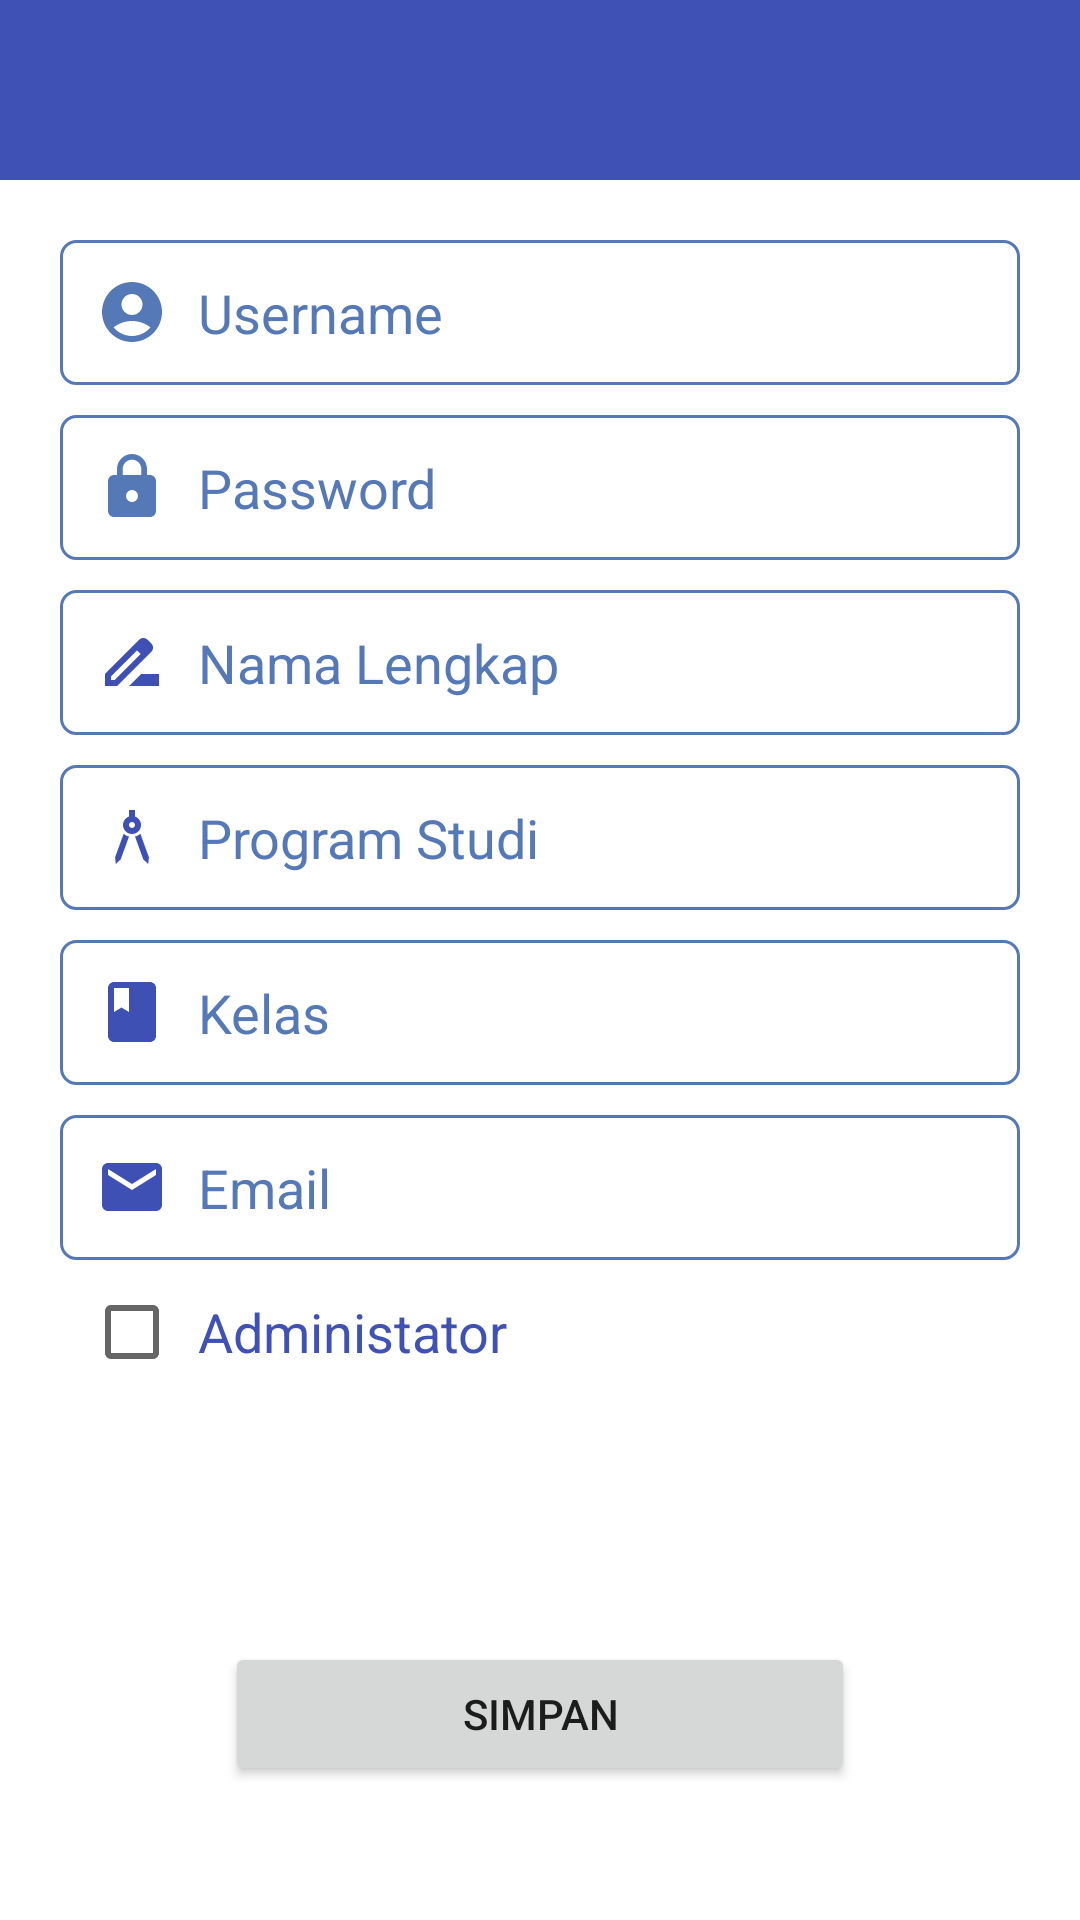

This screen was rendered from an Android layout file. Write that file and the resources it references.
<!-- AndroidManifest.xml: application theme Theme.AplikasiNotulensiDanAbsensiRapat -->
<!-- res/layout/activity_input_user.xml -->
<?xml version="1.0" encoding="utf-8"?>
<LinearLayout xmlns:android="http://schemas.android.com/apk/res/android"
    xmlns:app="http://schemas.android.com/apk/res-auto"
    xmlns:tools="http://schemas.android.com/tools"
    android:layout_width="match_parent"
    android:layout_height="match_parent"
    tools:context=".InputUser"
    android:orientation="vertical">

    <include layout="@layout/menu_absen_toolbar"/>

    <LinearLayout
        android:layout_width="match_parent"
        android:layout_height="wrap_content"
        android:layout_margin="20dp"
        android:orientation="vertical">
        <EditText
            android:id="@+id/editTextTextPersonName"
            android:layout_width="match_parent"
            android:layout_height="wrap_content"
            android:background="@drawable/backgrounnd_edittext"
            android:drawableStart="@drawable/ic_user"
            android:drawablePadding="10dp"
            android:ems="10"
            android:hint="Username"
            android:inputType="textPersonName"
            android:padding="12dp"
            android:text=""
            android:textColorHint="@color/outline" />

        <EditText
            android:id="@+id/editTextTextPassword"
            android:layout_width="match_parent"
            android:layout_height="wrap_content"
            android:layout_marginTop="10sp"
            android:background="@drawable/backgrounnd_edittext"
            android:drawableStart="@drawable/ic_password"
            android:drawablePadding="10dp"
            android:ems="10"
            android:hint="Password"
            android:inputType="textPassword"
            android:padding="12dp"
            android:textColorHint="@color/outline" />
        <EditText
            android:id="@+id/editTextTextName"
            android:layout_width="match_parent"
            android:layout_height="wrap_content"
            android:layout_marginTop="10sp"
            android:background="@drawable/backgrounnd_edittext"
            android:drawableStart="@drawable/ic_baseline_drive_file_rename_outline_24"
            android:drawablePadding="10dp"
            android:ems="10"
            android:hint="Nama Lengkap"
            android:padding="12dp"
            android:textColorHint="@color/outline" />

        <EditText
            android:id="@+id/editTextTextProdi"
            android:layout_width="match_parent"
            android:layout_height="wrap_content"
            android:layout_marginTop="10sp"
            android:background="@drawable/backgrounnd_edittext"
            android:drawableStart="@drawable/ic_baseline_architecture_24"
            android:drawablePadding="10dp"
            android:ems="10"
            android:hint="Program Studi"
            android:padding="12dp"
            android:textColorHint="@color/outline" />

        <EditText
            android:id="@+id/editTextTextKelas"
            android:layout_width="match_parent"
            android:layout_height="wrap_content"
            android:layout_marginTop="10sp"
            android:background="@drawable/backgrounnd_edittext"
            android:drawableStart="@drawable/ic_baseline_class_24"
            android:drawablePadding="10dp"
            android:ems="10"
            android:hint="Kelas"
            android:padding="12dp"
            android:textColorHint="@color/outline" />
        <EditText
            android:id="@+id/editTextTextEmail"
            android:layout_width="match_parent"
            android:layout_height="wrap_content"
            android:layout_marginTop="10sp"
            android:background="@drawable/backgrounnd_edittext"
            android:drawableStart="@drawable/ic_baseline_email_24"
            android:drawablePadding="10dp"
            android:ems="10"
            android:hint="Email"
            android:padding="12dp"
            android:textColorHint="@color/outline" />
        <CheckBox
            android:id="@+id/cb_role"
            android:layout_width="match_parent"
            android:layout_height="wrap_content"
            android:text="Administator"
            android:textColor="@color/warna1"
            android:textSize="18dp"
            android:layout_marginStart="8dp"
            android:ems="10"
            android:padding="6dp"/>
        <Button
            android:layout_marginTop="10dp"
            android:layout_width="match_parent"
            android:layout_height="wrap_content"
            android:text="Pilih Gambar"
            android:visibility="gone"/>
        <ImageView
            android:layout_width="match_parent"
            android:layout_height="100dp"
            android:layout_marginTop="10dp"
            android:src="@drawable/logo"
            android:visibility="gone"/>

    </LinearLayout>



    <RelativeLayout
        android:layout_marginTop="15dp"
        android:layout_width="match_parent"
        android:layout_height="match_parent">

        <Button
            android:id="@+id/btnsimpanuser"
            android:layout_width="210dp"
            android:layout_height="wrap_content"
            android:layout_centerInParent="true"
            android:onClick="BtnSimpanUser"
            android:text="Simpan" />
    </RelativeLayout>

</LinearLayout>
<!-- res/layout/menu_absen_toolbar.xml (included above) -->
<?xml version="1.0" encoding="utf-8"?>
<LinearLayout xmlns:android="http://schemas.android.com/apk/res/android"
    android:layout_width="match_parent"
    android:layout_height="60dp"
    android:orientation="horizontal"
    android:padding="12dp"
    android:background="@color/warna1">
    <LinearLayout
        android:layout_width="match_parent"
        android:layout_height="match_parent"
        android:orientation="horizontal">
        <LinearLayout
            android:layout_width="0dp"
            android:layout_height="match_parent"
            android:layout_weight="1">
            <ImageView
                android:layout_width="42dp"
                android:layout_height="36dp"
                android:onClick="Back"
                android:src="@drawable/ic_baseline_arrow_back_24"/>
        </LinearLayout>
        <LinearLayout
            android:layout_width="0dp"
            android:layout_height="match_parent"
            android:layout_weight="4">
        </LinearLayout>
        <LinearLayout
            android:layout_width="0dp"
            android:layout_height="match_parent"
            android:layout_weight="1"/>
    </LinearLayout>
    


</LinearLayout>
<!-- resources referenced by this layout -->
<resources>
  <color name="outline">#5578B7</color>
  <color name="warna1">#3F51B5</color>
  <!-- drawable backgrounnd_edittext (drawable) -->
  <?xml version="1.0" encoding="utf-8"?>
  <selector xmlns:android="http://schemas.android.com/apk/res/android">
  
      <item>
          <shape android:shape="rectangle">
              <corners android:radius="5sp"/>
              <stroke android:color="@color/outline"
                  android:width="1dp"/>
          </shape>
      </item>
  </selector>
  <!-- drawable ic_baseline_class_24 (drawable) -->
  <vector android:height="24dp" android:tint="#3F50B4"
      android:viewportHeight="24" android:viewportWidth="24"
      android:width="24dp" xmlns:android="http://schemas.android.com/apk/res/android">
      <path android:fillColor="@android:color/white" android:pathData="M18,2H6c-1.1,0 -2,0.9 -2,2v16c0,1.1 0.9,2 2,2h12c1.1,0 2,-0.9 2,-2V4c0,-1.1 -0.9,-2 -2,-2zM6,4h5v8l-2.5,-1.5L6,12V4z"/>
  </vector>
  <!-- drawable ic_baseline_drive_file_rename_outline_24 (drawable) -->
  <vector android:height="24dp" android:tint="#3F50B4"
      android:viewportHeight="24" android:viewportWidth="24"
      android:width="24dp" xmlns:android="http://schemas.android.com/apk/res/android">
      <path android:fillColor="@android:color/white" android:pathData="M18.41,5.8L17.2,4.59c-0.78,-0.78 -2.05,-0.78 -2.83,0l-2.68,2.68L3,15.96V20h4.04l8.74,-8.74 2.63,-2.63c0.79,-0.78 0.79,-2.05 0,-2.83zM6.21,18H5v-1.21l8.66,-8.66 1.21,1.21L6.21,18zM11,20l4,-4h6v4H11z"/>
  </vector>
  <!-- drawable ic_baseline_email_24 (drawable) -->
  <vector android:height="24dp" android:tint="#3F50B4"
      android:viewportHeight="24" android:viewportWidth="24"
      android:width="24dp" xmlns:android="http://schemas.android.com/apk/res/android">
      <path android:fillColor="@android:color/white" android:pathData="M20,4L4,4c-1.1,0 -1.99,0.9 -1.99,2L2,18c0,1.1 0.9,2 2,2h16c1.1,0 2,-0.9 2,-2L22,6c0,-1.1 -0.9,-2 -2,-2zM20,8l-8,5 -8,-5L4,6l8,5 8,-5v2z"/>
  </vector>
  <!-- drawable ic_password (drawable) -->
  <vector android:height="24dp" android:tint="#5578B7"
      android:viewportHeight="24" android:viewportWidth="24"
      android:width="24dp" xmlns:android="http://schemas.android.com/apk/res/android">
      <path android:fillColor="@android:color/white" android:pathData="M18,8h-1L17,6c0,-2.76 -2.24,-5 -5,-5S7,3.24 7,6v2L6,8c-1.1,0 -2,0.9 -2,2v10c0,1.1 0.9,2 2,2h12c1.1,0 2,-0.9 2,-2L20,10c0,-1.1 -0.9,-2 -2,-2zM12,17c-1.1,0 -2,-0.9 -2,-2s0.9,-2 2,-2 2,0.9 2,2 -0.9,2 -2,2zM15.1,8L8.9,8L8.9,6c0,-1.71 1.39,-3.1 3.1,-3.1 1.71,0 3.1,1.39 3.1,3.1v2z"/>
  </vector>
  <!-- drawable ic_user (drawable) -->
  <vector android:height="24dp" android:tint="#5578B7"
      android:viewportHeight="24" android:viewportWidth="24"
      android:width="24dp" xmlns:android="http://schemas.android.com/apk/res/android">
      <path android:fillColor="@android:color/white" android:pathData="M12,2C6.48,2 2,6.48 2,12s4.48,10 10,10s10,-4.48 10,-10S17.52,2 12,2zM12,6c1.93,0 3.5,1.57 3.5,3.5S13.93,13 12,13s-3.5,-1.57 -3.5,-3.5S10.07,6 12,6zM12,20c-2.03,0 -4.43,-0.82 -6.14,-2.88C7.55,15.8 9.68,15 12,15s4.45,0.8 6.14,2.12C16.43,19.18 14.03,20 12,20z"/>
  </vector>
  <style name="Theme.AplikasiNotulensiDanAbsensiRapat" parent="Theme.MaterialComponents.DayNight.NoActionBar">
          
          <item name="colorPrimary">@color/warna1</item>
          <item name="colorPrimaryVariant">@color/purple_700</item>
          <item name="colorOnPrimary">@color/warna2</item>
          
          <item name="colorSecondary">@color/teal_200</item>
          <item name="colorSecondaryVariant">@color/teal_700</item>
          <item name="colorOnSecondary">@color/black</item>
          
          <item name="android:statusBarColor">#3F51B4</item>
          
      </style>
  <color name="purple_700">#FF3700B3</color>
  <color name="warna2">#e4ecfb</color>
  <color name="teal_200">#FF03DAC5</color>
  <color name="teal_700">#FF018786</color>
  <color name="black">#FF000000</color>
</resources>
